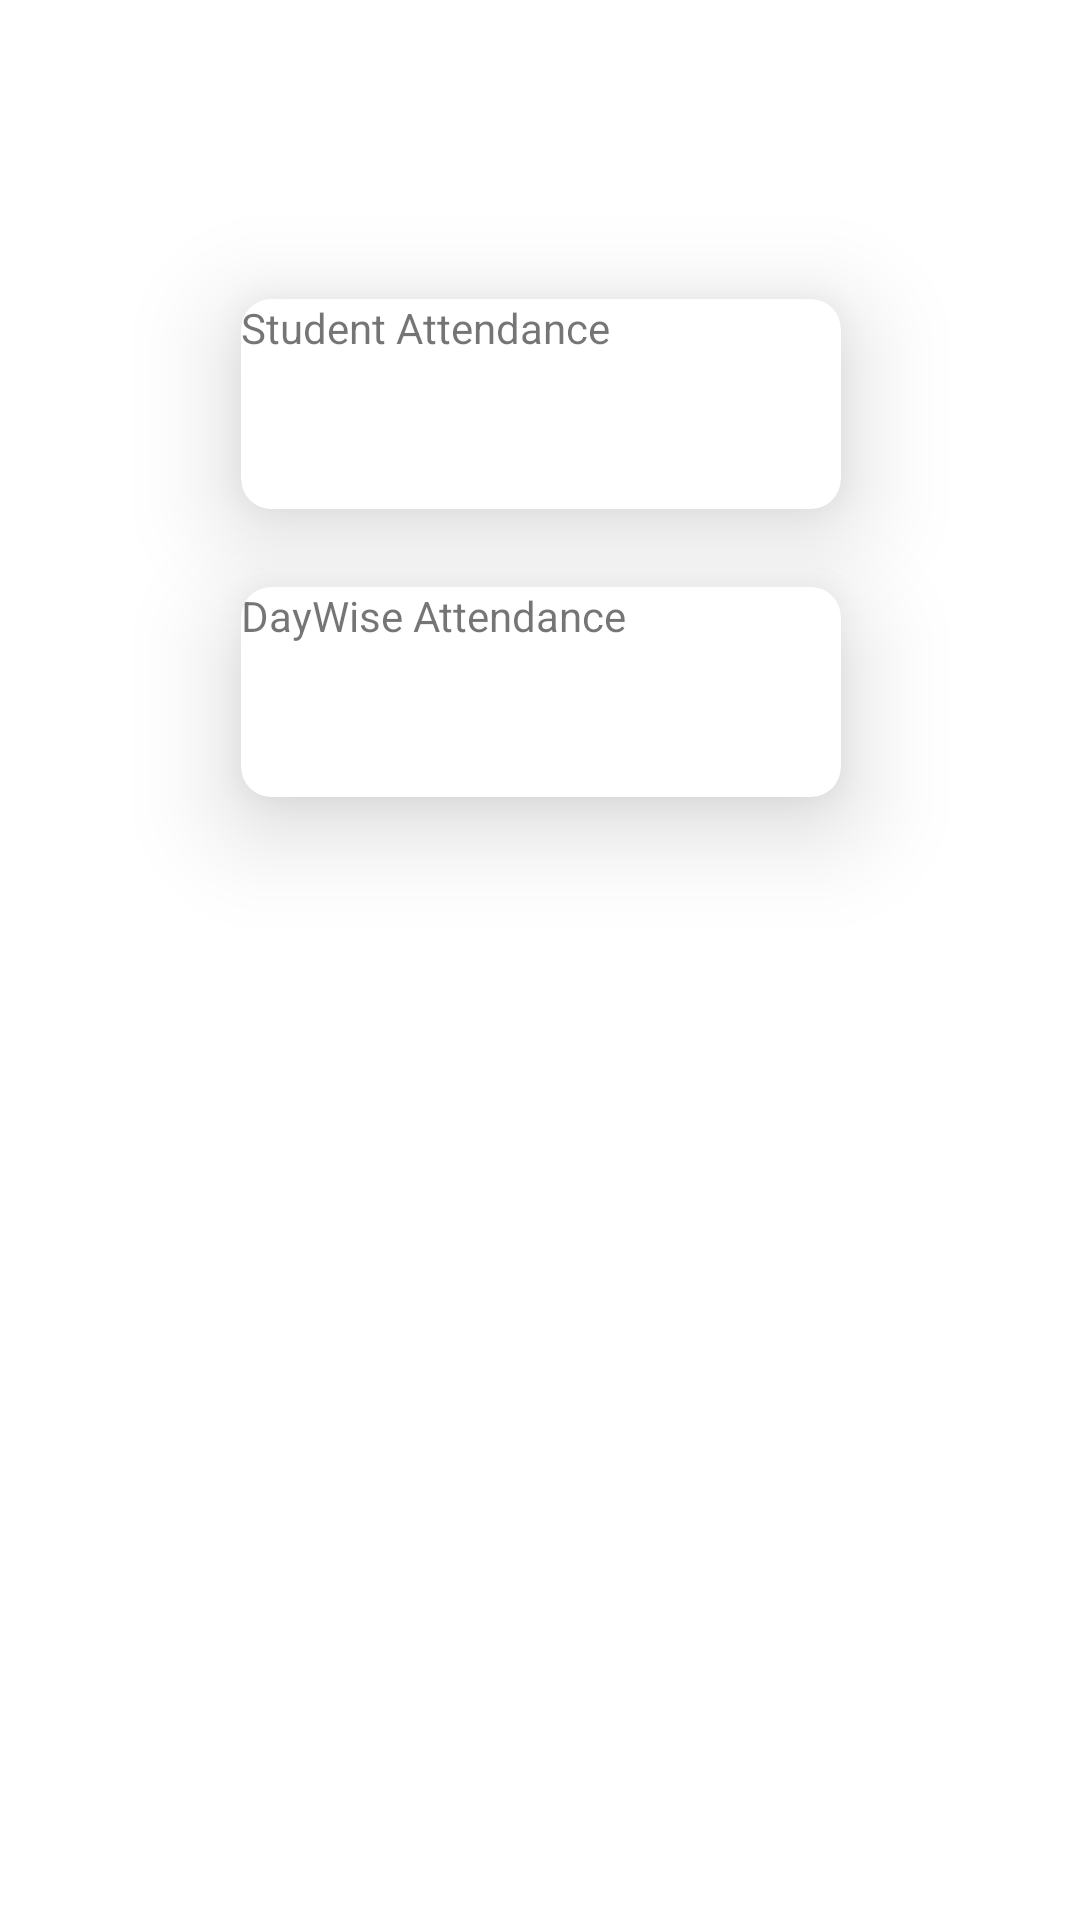

The Android layout XML behind this screen, and the referenced resources:
<!-- AndroidManifest.xml: application theme Theme.Student_Records -->
<!-- res/layout/activity_view_attendance.xml -->
<?xml version="1.0" encoding="utf-8"?>
<androidx.constraintlayout.widget.ConstraintLayout
xmlns:android="http://schemas.android.com/apk/res/android"
xmlns:app="http://schemas.android.com/apk/res-auto"
xmlns:tools="http://schemas.android.com/tools"
android:layout_width="match_parent"
android:layout_height="match_parent"
    tools:context=".ViewAttendance">


    <androidx.cardview.widget.CardView
        android:id="@+id/cardViewDaywise"
        android:layout_width="200dp"
        android:layout_height="70dp"
        app:cardCornerRadius="10dp"
        app:cardElevation="20dp"
        app:layout_constraintBottom_toBottomOf="parent"
        app:layout_constraintEnd_toEndOf="parent"
        app:layout_constraintHorizontal_bias="0.502"
        app:layout_constraintStart_toStartOf="parent"
        app:layout_constraintTop_toTopOf="parent"
        app:layout_constraintVertical_bias="0.343">

        <TextView
            android:layout_width="match_parent"
            android:layout_height="wrap_content"
            android:id="@+id/daywiseAttendance"
            android:text="DayWise Attendance" />
    </androidx.cardview.widget.CardView>

    <androidx.cardview.widget.CardView
        android:id="@+id/cardViewStudent"
        android:layout_width="200dp"
        android:layout_height="70dp"
        app:cardCornerRadius="10dp"
        app:cardElevation="20dp"
        app:layout_constraintBottom_toBottomOf="parent"
        app:layout_constraintEnd_toEndOf="parent"
        app:layout_constraintHorizontal_bias="0.502"
        app:layout_constraintStart_toStartOf="parent"
        app:layout_constraintTop_toTopOf="parent"
        app:layout_constraintVertical_bias="0.175">

        <TextView
            android:layout_width="match_parent"
            android:layout_height="wrap_content"
            android:id="@+id/studentAttendance"
            android:text="Student Attendance" />
    </androidx.cardview.widget.CardView>


</androidx.constraintlayout.widget.ConstraintLayout>
<!-- resources referenced by this layout -->
<resources>
  <style name="Theme.Student_Records" parent="Theme.MaterialComponents.DayNight.DarkActionBar">
          
          <item name="colorPrimary">@color/purple_500</item>
          <item name="colorPrimaryVariant">@color/purple_700</item>
          <item name="colorOnPrimary">@color/white</item>
          
          <item name="colorSecondary">@color/teal_200</item>
          <item name="colorSecondaryVariant">@color/teal_700</item>
          <item name="colorOnSecondary">@color/black</item>
          
          <item name="android:statusBarColor">?attr/colorPrimaryVariant</item>
          
      </style>
  <color name="purple_500">#FF6200EE</color>
  <color name="purple_700">#FF3700B3</color>
  <color name="white">#FFFFFFFF</color>
  <color name="teal_200">#FF03DAC5</color>
  <color name="teal_700">#FF018786</color>
  <color name="black">#FF000000</color>
</resources>
